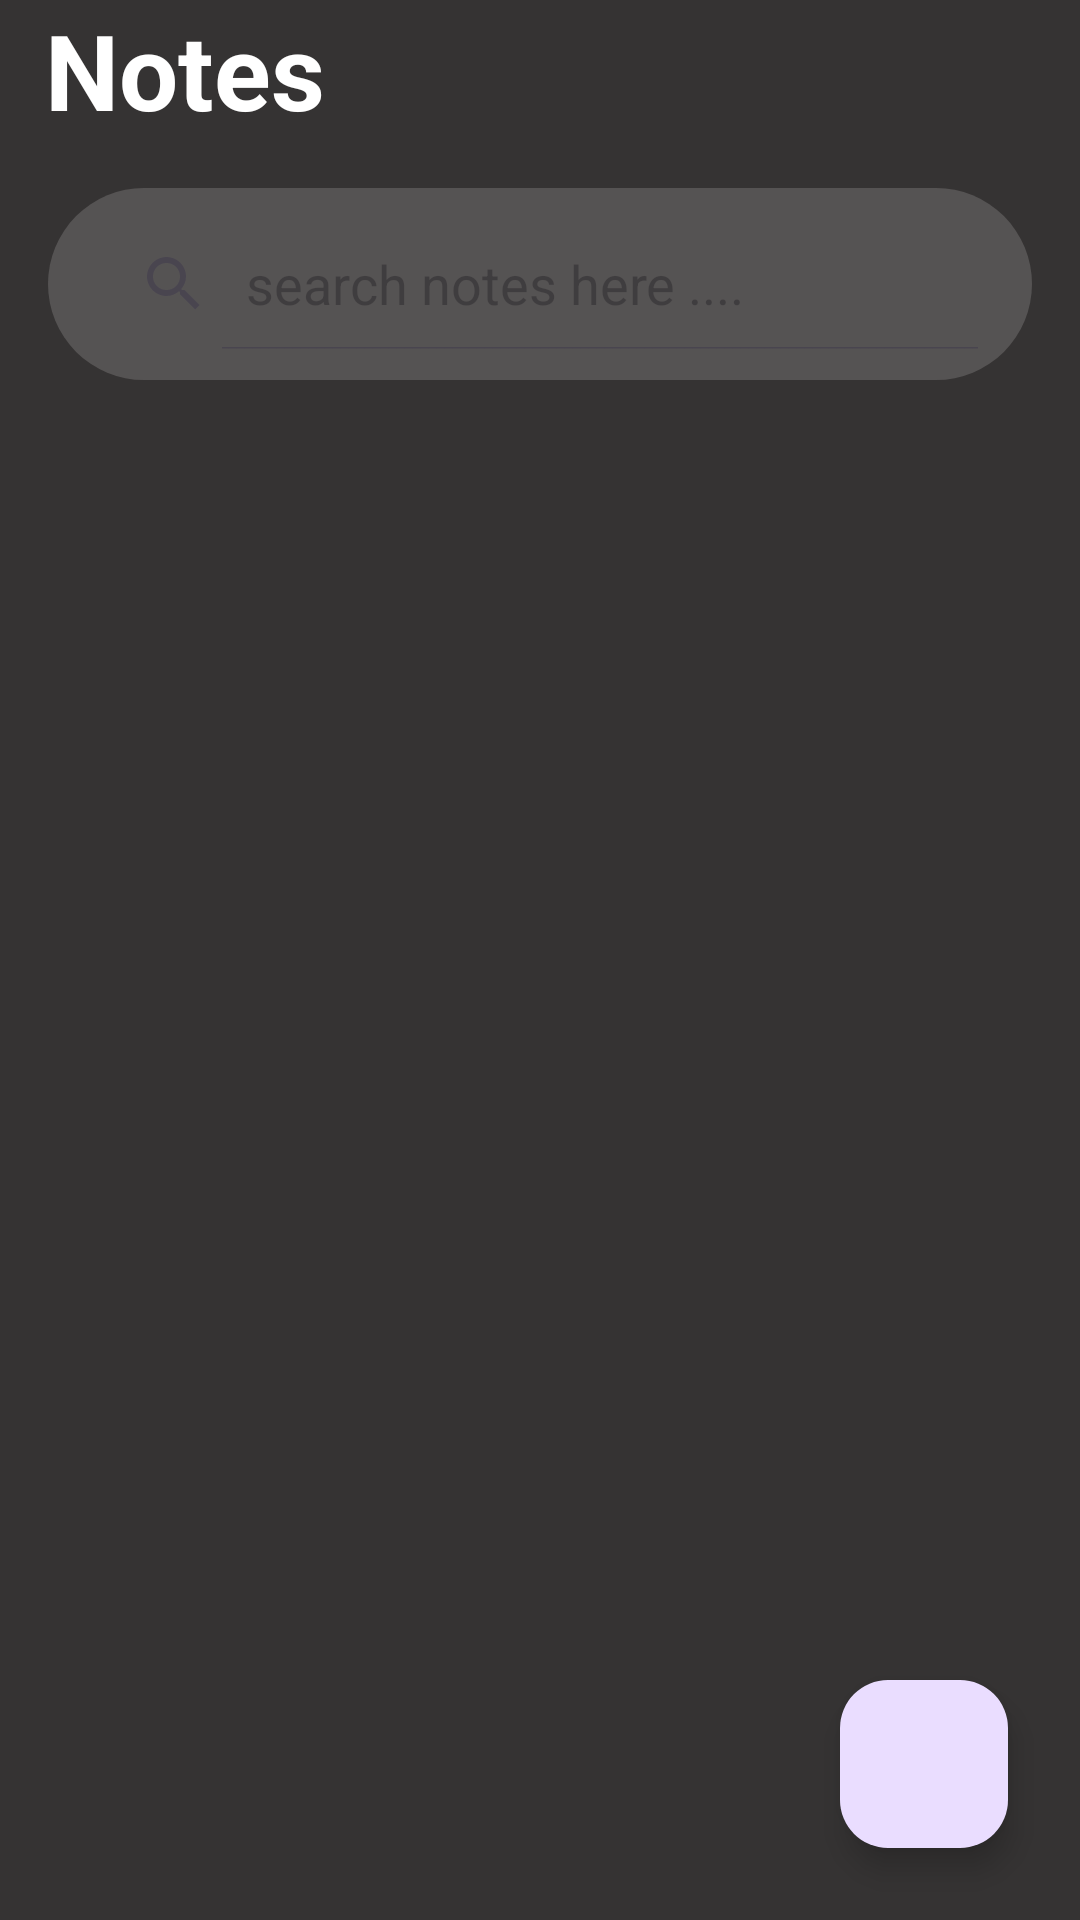

This screen was rendered from an Android layout file. Write that file and the resources it references.
<!-- AndroidManifest.xml: application theme Theme.scribble -->
<!-- res/layout/activity_main.xml -->
<?xml version="1.0" encoding="utf-8"?>
<RelativeLayout xmlns:android="http://schemas.android.com/apk/res/android"
    xmlns:app="http://schemas.android.com/apk/res-auto"
    xmlns:tools="http://schemas.android.com/tools"
    android:id="@+id/main"
    android:layout_width="match_parent"
    android:layout_height="match_parent"
    android:orientation="vertical"
    android:background="#353333"
    tools:context="com.example.scribble.MainActivity">
    <LinearLayout
        android:id="@+id/Linear_home"
        android:layout_width="match_parent"
        android:layout_height="wrap_content"
        android:orientation="vertical">
    <TextView
        android:layout_width="match_parent"
        android:layout_height="wrap_content"
        android:text="Notes"
        android:textStyle="bold"
        android:textColor="@color/white"
        android:textSize="35dp"
        android:layout_marginLeft="15dp"/>
        <SearchView
            android:id="@+id/searchView_home"
            android:layout_width="match_parent"
            android:layout_height="?attr/actionBarSize"
            android:layout_alignParentTop="true"
            android:layout_marginStart="16dp"
            android:layout_marginTop="16dp"
            android:layout_marginEnd="16dp"
            android:layout_marginBottom="16dp"
            android:background="@drawable/searchview_rounded_corners"
            android:iconifiedByDefault="false"
            android:padding="10dp"
            android:queryHint="search notes here ...." />
    </LinearLayout>



    <androidx.recyclerview.widget.RecyclerView
        android:id="@+id/recycler_home"
        android:layout_width="match_parent"
        android:layout_height="match_parent"
        android:layout_marginStart="8dp"
        android:layout_below="@+id/Linear_home"
        android:layout_marginTop="8dp"
        android:layout_marginEnd="8dp"
        android:layout_marginBottom="8dp"/>

    <com.google.android.material.floatingactionbutton.FloatingActionButton
        android:layout_width="wrap_content"
        android:layout_height="wrap_content"
        android:id="@+id/fab_add"
        android:layout_alignParentBottom="true"
        android:layout_alignParentEnd="true"
        android:src="@drawable/ic_add"
        android:layout_margin="24dp"/>

</RelativeLayout>
<!-- resources referenced by this layout -->
<resources>
  <color name="white">#FFFFFFFF</color>
  <!-- drawable searchview_rounded_corners (drawable) -->
  <?xml version="1.0" encoding="utf-8"?>
  <shape xmlns:android="http://schemas.android.com/apk/res/android"
      android:shape="rectangle">
      <solid android:color="#6D807E7E" />
      <corners android:radius="40dp" /> 
  </shape>
  <style name="Theme.scribble" parent="Base.Theme.scribble" />
  <style name="Base.Theme.scribble" parent="Theme.Material3.DayNight.NoActionBar">
          
          
      </style>
</resources>
